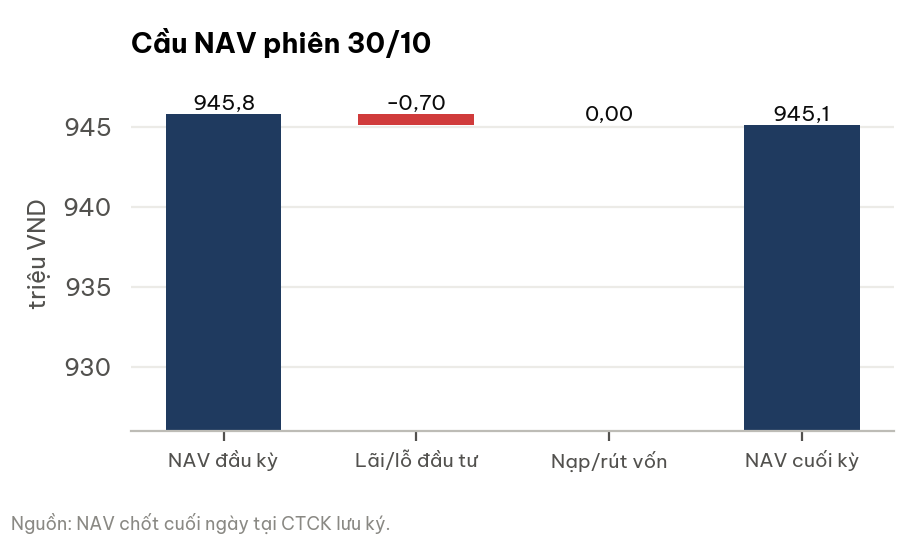

Data behind this chart, as committed beside it:
buoc, vnd
NAV đầu kỳ, 945841724
Lãi/lỗ đầu tư, -700678
Nạp/rút vốn, 0
NAV cuối kỳ, 945141046
